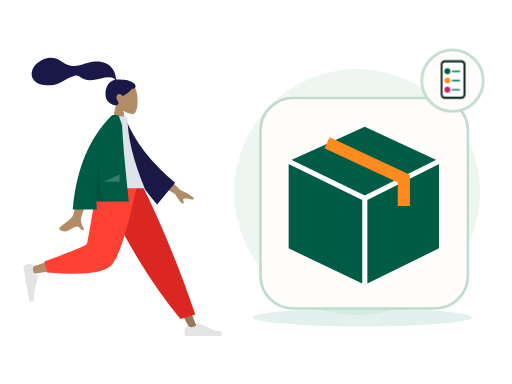
t = 0.00 s
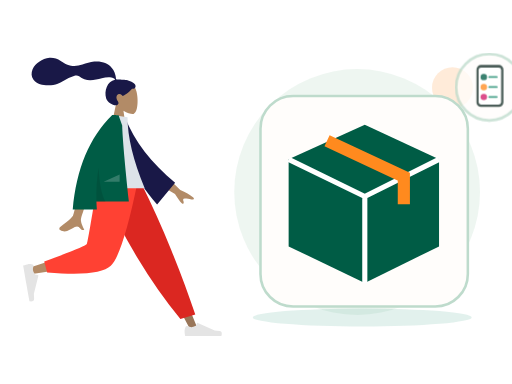
t = 0.70 s
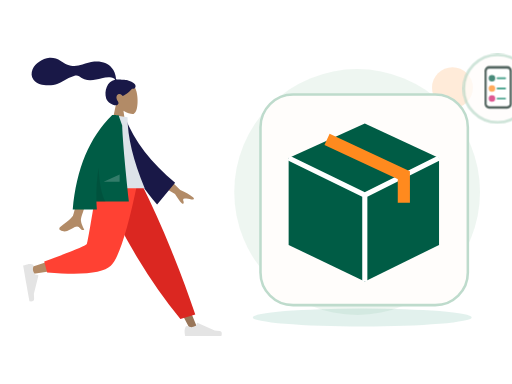
t = 1.05 s
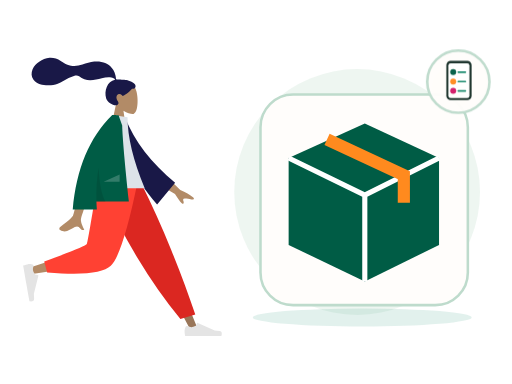
t = 1.75 s
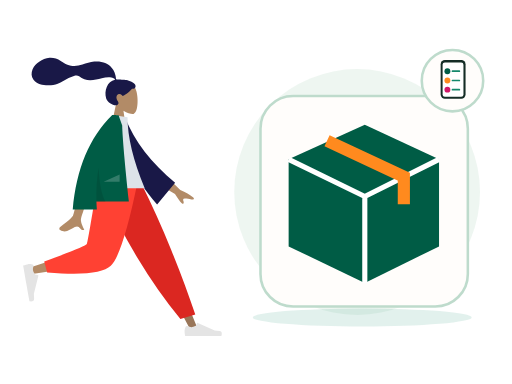
t = 2.10 s
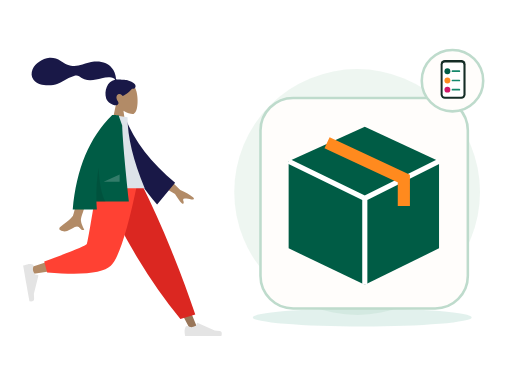
t = 2.80 s

The animated SVG that drew these frames (rendered in a browser with its animation timeline set to each time). Animation: 2 CSS @keyframes rules; one cycle of 2.80 s.

<?xml version="1.0" encoding="UTF-8"?>
<svg xmlns="http://www.w3.org/2000/svg" xmlns:xlink="http://www.w3.org/1999/xlink" width="800" height="600" viewBox="0 0 800 600" role="img" aria-labelledby="zil-106-title zil-106-desc" data-illustration="ZIL-106" data-base="BASE-MERCHANT-ORDER" data-theme="light" data-motion="on" data-requires-business-state="false" data-status="REVUE_VISUELLE_REQUISE">
<title id="zil-106-title">Réservation confirmée</title><desc id="zil-106-desc">Illustration Zamurek. Géométrie vectorielle native. Famille BASE-MERCHANT-ORDER. Sources Humaaans / IRA Design lorsque présentes. Pas de preuve transactionnelle.</desc>
<style><![CDATA[#zil-106-seal{transform-box:fill-box;transform-origin:center;animation:zil-106-hint 2s ease-in-out 1}#zil-106-device{transform-box:fill-box;transform-origin:center;animation:zil-106-float 2.8s ease-in-out 1}@keyframes zil-106-hint{0%,100%{scale:1;opacity:1}50%{scale:1.1;opacity:.72}}@keyframes zil-106-float{0%,100%{translate:0 0}50%{translate:0 -6px}}@media(prefers-reduced-motion:reduce){*{animation:none!important;transition:none!important}}]]></style>
<g id="zil-106-background" data-layer="decor">
<circle cx="558" cy="300" r="192" fill="#EAF4EE" opacity=".81"/>
<ellipse cx="566" cy="496" rx="171" ry="14" fill="#14886B" opacity=".12"/>
<circle cx="707" cy="137" r="32" fill="#FF8A1E" opacity=".17"/>
<path d="M701 218l10 16 16 10-16 10-10 16-10-16-16-10 16-10z" fill="#D21868" opacity=".25"/></g>
<g id="zil-106-person" data-upstream="Humaaans" data-source="standing-18.svg"><svg x="9" y="89" width="355" height="445" viewBox="0 0 380 480" overflow="visible">
    
    <title>humaaans/standing-18</title>
    <desc>Created with Sketch.</desc>
    <g id="zil-106-person-node-0" data-part="part" stroke="none" stroke-width="1" fill="none" fill-rule="evenodd">
        <g id="zil-106-person-node-1" data-part="part" transform="translate(28.000000, 9.000000)">
            <g id="zil-106-person-node-2" data-part="head" transform="translate(88.812991, 0.000000)">
                <g id="zil-106-person-node-3" data-part="head" stroke-width="1" transform="translate(58.494090, 33.579940)" fill="#B28B67">
                    <path d="M8.94989243,37.3605292 C3.95849475,31.501641 0.580212404,24.3214928 1.14472537,16.2759306 C2.77124441,-6.90557456 35.0407011,-1.80593879 41.3177785,9.89409432 C47.5948559,21.5941274 46.8489759,51.2722317 38.7364127,53.363354 C35.5011336,54.1972907 28.6090274,52.1544798 21.5944711,47.9264891 L25.9973733,79.0753437 L0,79.0753437 L8.94989243,37.3605292 Z"></path>
                </g>
                <path d="M84.9940249,29.9893314 C81.5676464,29.4274427 72.3419711,29.0411286 70.6405918,29.041378 C69.5533301,29.041378 68.3750696,29.2897762 67.7311163,28.2914448 C67.2037707,27.4739254 67.3969567,26.091275 67.2395735,25.1425734 C67.05683,24.0404933 66.7972597,22.9526288 66.5347057,21.8675077 C65.7875707,18.7797383 64.6577932,15.8421051 63.0769997,13.0840369 C60.1108365,7.90957277 55.7655192,3.85639217 50.2797332,1.49785606 C44.2218482,-1.10633492 37.3668535,-1.70264029 30.8507422,-1.17441997 C23.8776479,-0.609289084 17.5654138,1.69263418 10.981675,3.85888613 C4.70773004,5.92313519 -1.86357718,6.73566672 -8.42543645,5.72760888 C-15.0367732,4.71206917 -20.0322596,1.12875027 -25.6087957,-2.2722603 C-31.3176033,-5.75407511 -37.8416707,-8.03130819 -44.5905002,-7.5078264 C-50.8903028,-7.01901063 -56.6965736,-4.4178124 -61.9058823,-0.942980669 C-66.7797883,2.30814302 -70.8013886,6.2196668 -73.0718834,11.7248298 C-75.5144305,17.6467331 -75.5121929,24.1469853 -71.4955652,29.3805563 C-65.6736307,36.9666778 -54.8654091,38.9284252 -45.8734342,38.7333977 C-40.6723303,38.6209202 -35.5642143,37.6714704 -30.6537596,35.9444044 C-24.1050777,33.6409848 -18.4459962,29.7369429 -12.3194892,26.5693668 C-9.44432472,25.0829678 -6.47244294,23.8621753 -3.35734994,22.9828057 C-0.334498886,22.1291239 2.64285276,21.7375725 5.3797786,23.5636486 C8.27508214,25.4954684 10.8695426,27.3931211 14.1817997,28.6024414 C17.359299,29.7626306 20.7250117,30.4115585 24.1103662,30.385372 C30.6970885,30.3344952 37.1900771,28.2822172 43.5873429,26.9075475 C48.8041105,25.7867627 54.3858679,24.6697189 59.7043254,25.7471088 C61.9236023,26.1967694 65.1652483,27.1250206 65.9668334,29.431433 C52.4758875,31.8765095 47.1773328,48.5610887 50.9806353,60.809166 C53.0333297,67.4199006 65.3723576,75.1477794 70.169934,71.6724164 C73.2093367,69.470674 71.3641069,66.5801849 70.169934,64.6720576 C67.8830296,61.0179103 67.100589,56.3240319 71.3322821,53.7799453 C74.9824282,51.585761 78.8203054,56.7963664 78.8929055,56.7906303 C79.8961301,56.7115718 88.5648619,51.8090231 94.5374603,44.6549613 C100.429451,45.0042323 101.323351,41.1192053 99.9164591,37.9419834 C98.5095672,34.7647615 89.7282005,30.7661994 84.9940249,29.9893314 Z" id="zil-106-person-node-4" data-part="part" fill="#191847"></path>
            </g>
            <g id="zil-106-person-node-5" data-part="legs" transform="translate(0.000000, 202.587623)">
                <polygon id="zil-106-person-node-6" data-part="part" fill="#997659" points="140.819105 0 221.309587 134.565555 281.65429 248.32939 294.652004 248.32939 193.543607 5.51402013e-13"></polygon>
                <g id="zil-106-person-node-7" data-part="part" transform="translate(270.805972, 215.561553)" fill="#E4E4E4">
                    <path d="M2.90101634,27.5159711 C1.68915471,30.7510048 1.08322389,33.1715576 1.08322389,34.7776295 C1.08322389,36.7309922 1.40863973,39.5814342 2.05947141,43.3289555 C4.32550923,43.3289555 24.6907726,43.3289555 63.1552616,43.3289555 C64.7429247,38.080202 63.8264335,35.2465689 60.4057881,34.8280561 C56.9851428,34.4095434 54.1435546,34.0316599 51.8810236,33.6944057 L23.4842859,21.0349984 C22.9378762,20.7914062 22.2974531,21.0368884 22.053861,21.5832981 C22.0496938,21.5926456 22.0456593,21.6020518 22.0417587,21.6115137 L20.2164382,26.0392887 C17.0498153,27.5167596 14.4766054,28.2554951 12.4968086,28.2554951 C10.8882707,28.2554951 8.66686616,27.6058583 5.8325951,26.3065849 L5.83260102,26.3065719 C4.74493521,25.8079692 3.45901046,26.2854991 2.96040771,27.373165 C2.9389172,27.420045 2.91910746,27.4676773 2.90101634,27.5159711 Z" id="zil-106-person-node-8" data-part="part"></path>
                </g>
                <path d="M264.89488,230.11238 L289.960742,222.529813 C278.978705,189.699447 265.518659,153.570834 249.580605,114.143973 C233.64255,74.7171116 216.525672,36.6691207 198.229971,2.84217094e-14 L127.43487,2.84217094e-14 C147.775755,46.3847539 169.339822,88.531257 192.127069,126.439509 C214.914315,164.347762 239.170253,198.905385 264.89488,230.11238 Z" id="zil-106-person-node-9" data-part="part" fill="#DB2721"></path>
                <path d="M135.52932,2.84217094e-14 C127.93253,47.2872601 113.280403,107.702209 111.897637,109.566632 C110.975793,110.809581 77.7891793,121.930063 12.3377948,142.928077 L15.1454578,154.389667 C93.1960803,143.128296 134.322102,134.391261 138.523523,128.178562 C144.825654,118.859514 176.293047,45.2388276 188.480956,2.84217094e-14 L135.52932,2.84217094e-14 Z" id="zil-106-person-node-10" data-part="part" fill="#B28B67"></path>
                <path d="M35.3450622,133.02041 L40.2904549,151.480129 C98.667773,156.600183 134.436845,152.900622 147.597671,140.381446 C160.758498,127.862271 175.757955,81.0684551 192.596043,-1.13686838e-13 L125.088686,-1.13686838e-13 C114.42047,66.3841564 108.456243,100.969601 107.196005,103.756335 C105.935767,106.543068 81.9854524,116.29776 35.3450622,133.02041 Z" id="zil-106-person-node-11" data-part="part" fill="#FF4133"></path>
                <g id="zil-106-person-node-12" data-part="part" transform="translate(26.538985, 166.816479) rotate(80.000000) translate(-26.538985, -166.816479) translate(-6.499343, 145.152001)" fill="#E4E4E4">
                    <path d="M2.90101634,27.5159711 C1.68915471,30.7510048 1.08322389,33.1715576 1.08322389,34.7776295 C1.08322389,36.7309922 1.40863973,39.5814342 2.05947141,43.3289555 C4.32550923,43.3289555 24.6907726,43.3289555 63.1552616,43.3289555 C64.7429247,38.080202 63.8264335,35.2465689 60.4057881,34.8280561 C56.9851428,34.4095434 54.1435546,34.0316599 51.8810236,33.6944057 L23.4842859,21.0349984 C22.9378762,20.7914062 22.2974531,21.0368884 22.053861,21.5832981 C22.0496938,21.5926456 22.0456593,21.6020518 22.0417587,21.6115137 L20.2164382,26.0392887 C17.0498153,27.5167596 14.4766054,28.2554951 12.4968086,28.2554951 C10.8882707,28.2554951 8.66686616,27.6058583 5.8325951,26.3065849 L5.83260102,26.3065719 C4.74493521,25.8079692 3.45901046,26.2854991 2.96040771,27.373165 C2.9389172,27.420045 2.91910746,27.4676773 2.90101634,27.5159711 Z" id="zil-106-person-node-13" data-part="part"></path>
                </g>
            </g>
            <g id="zil-106-person-node-14" data-part="body" transform="translate(23.827876, 88.835214)">
                <path d="M210.19354,96.5396333 L240.879002,126.47455 C249.807341,130.282961 257.122842,134.488215 262.825507,139.090312 C264.107951,140.637234 265.5041,143.601216 259.470265,142.274876 C253.43643,140.948537 247.030091,139.824791 245.896043,141.787038 C244.761995,143.749286 248.10356,146.756146 246.007699,149.324223 C244.610458,151.036274 239.911426,145.590574 231.910604,132.987123 L200.001781,114.17447 L210.19354,96.5396333 Z M73.9927793,100.761368 L96.6293333,100.850387 C82.6523057,145.970635 75.1067877,169.911156 73.9927793,172.67195 C71.4862604,178.883737 76.7903914,188.344179 79.0586484,193.428151 C71.6710111,196.733899 72.4581718,184.491366 63.1388661,188.827038 C54.632636,192.784439 48.161968,199.954983 38.3342483,193.890979 C37.1259879,193.145445 35.8019313,190.338376 39.0010193,188.1448 C46.9711142,182.679802 58.4565037,173.115071 60.0083607,169.966765 C62.124595,165.673489 66.7860678,142.605023 73.9927793,100.761368 Z" id="zil-106-person-node-15" data-part="part" fill="#B28B67"></path>
                <path d="M132.173885,10.0003227 L141.364987,7.58346535 C160.941262,46.3099933 192.179651,80.3211632 235.080154,109.616975 L208.045922,149.013749 C163.933825,105.815544 135.04614,59.7924322 132.173885,10.0003227 Z" id="zil-106-person-node-16" data-part="part" fill="#191847" transform="translate(183.627020, 78.298607) rotate(5.000000) translate(-183.627020, -78.298607) "></path>
                <path d="M97.4901498,123.487523 L180.898389,123.487523 C161.574617,76.502846 151.912731,36.5899202 151.912731,3.74874572 L126.752585,0 C106.979075,31.8017275 101.394984,70.9560932 97.4901498,123.487523 Z" id="zil-106-person-node-17" data-part="part" fill="#DDE3E9"></path>
                <path d="M126.219885,0.017786392 C126.223188,0.0118565639 126.226491,0.00592776645 126.229794,-1.5232346e-14 L127.872145,-4.26345402e-14 C129.83736,0.0676723928 132.830635,0.189597645 136.851969,0.365775757 L142.931563,17.7398277 C143.574649,38.9228588 147.330175,81.6123822 154.198141,145.808398 L99.5223662,145.808398 C99.6656983,150.242152 99.90203,154.717323 100.231361,159.233911 L59.5773138,159.233911 C65.6584422,90.6268035 87.8659627,37.548833 126.199875,1.42108547e-14 L126.219885,0.0177863852 Z" id="zil-106-person-node-18" data-part="part" fill="#005C45"></path>
                <path d="M103.133996,89.0768596 C104.690061,116.715091 108.585973,135.767879 114.821732,146.235225 L99.5364474,146.235225 C98.8672632,126.350326 100.066446,107.29756 103.133994,89.0768671 Z" id="zil-106-person-node-19" data-part="part" fill-opacity="0.1" fill="#000000"></path>
                <polygon id="zil-106-person-node-20" data-part="part" fill-opacity="0.2" fill="#FFFFFF" points="111.692189 112.655284 138.652658 100.121595 138.652658 112.655284"></polygon>
            </g>
        </g>
    </g>
</svg></g>
<g id="zil-106-device" data-layer="object" transform="translate(407 153)">
<rect x="0" y="0" width="324" height="329" rx="51" fill="#FFFDFB" stroke="#BEDBCC" stroke-width="4"/>
<g id="zil-106-object-geometry" transform="translate(1 16)"><path d="M43 83l119-54 116 54v136l-116 57-119-57z" fill="#005C45"/><path d="M43 83l119 58 116-58M162 141v135" stroke="#FFFFFF" stroke-width="8" fill="none"/><path d="M103 54l120 56v43" stroke="#FF8A1E" stroke-width="19" fill="none"/></g>
</g>

<g id="zil-106-seal" data-layer="contextual-accessory" transform="translate(707 126)">
<circle r="48" fill="#FFFDFB" stroke="#BEDBCC" stroke-width="4"/>
<g id="zil-106-context-symbol"><g transform="translate(-35 -35) scale(.22)"><rect x="75" y="13" width="177" height="275" rx="30" fill="#142C25"/><rect x="89" y="30" width="148" height="243" rx="16" fill="#FFFFFF"/><circle cx="123" cy="92" r="21" fill="#005C45"/><circle cx="123" cy="158" r="21" fill="#FF8A1E"/><circle cx="123" cy="223" r="21" fill="#D21868"/><path d="M159 92h49M159 158h49M159 223h49" stroke="#14886B" stroke-width="12" stroke-linecap="round"/></g></g></g>
</svg>
